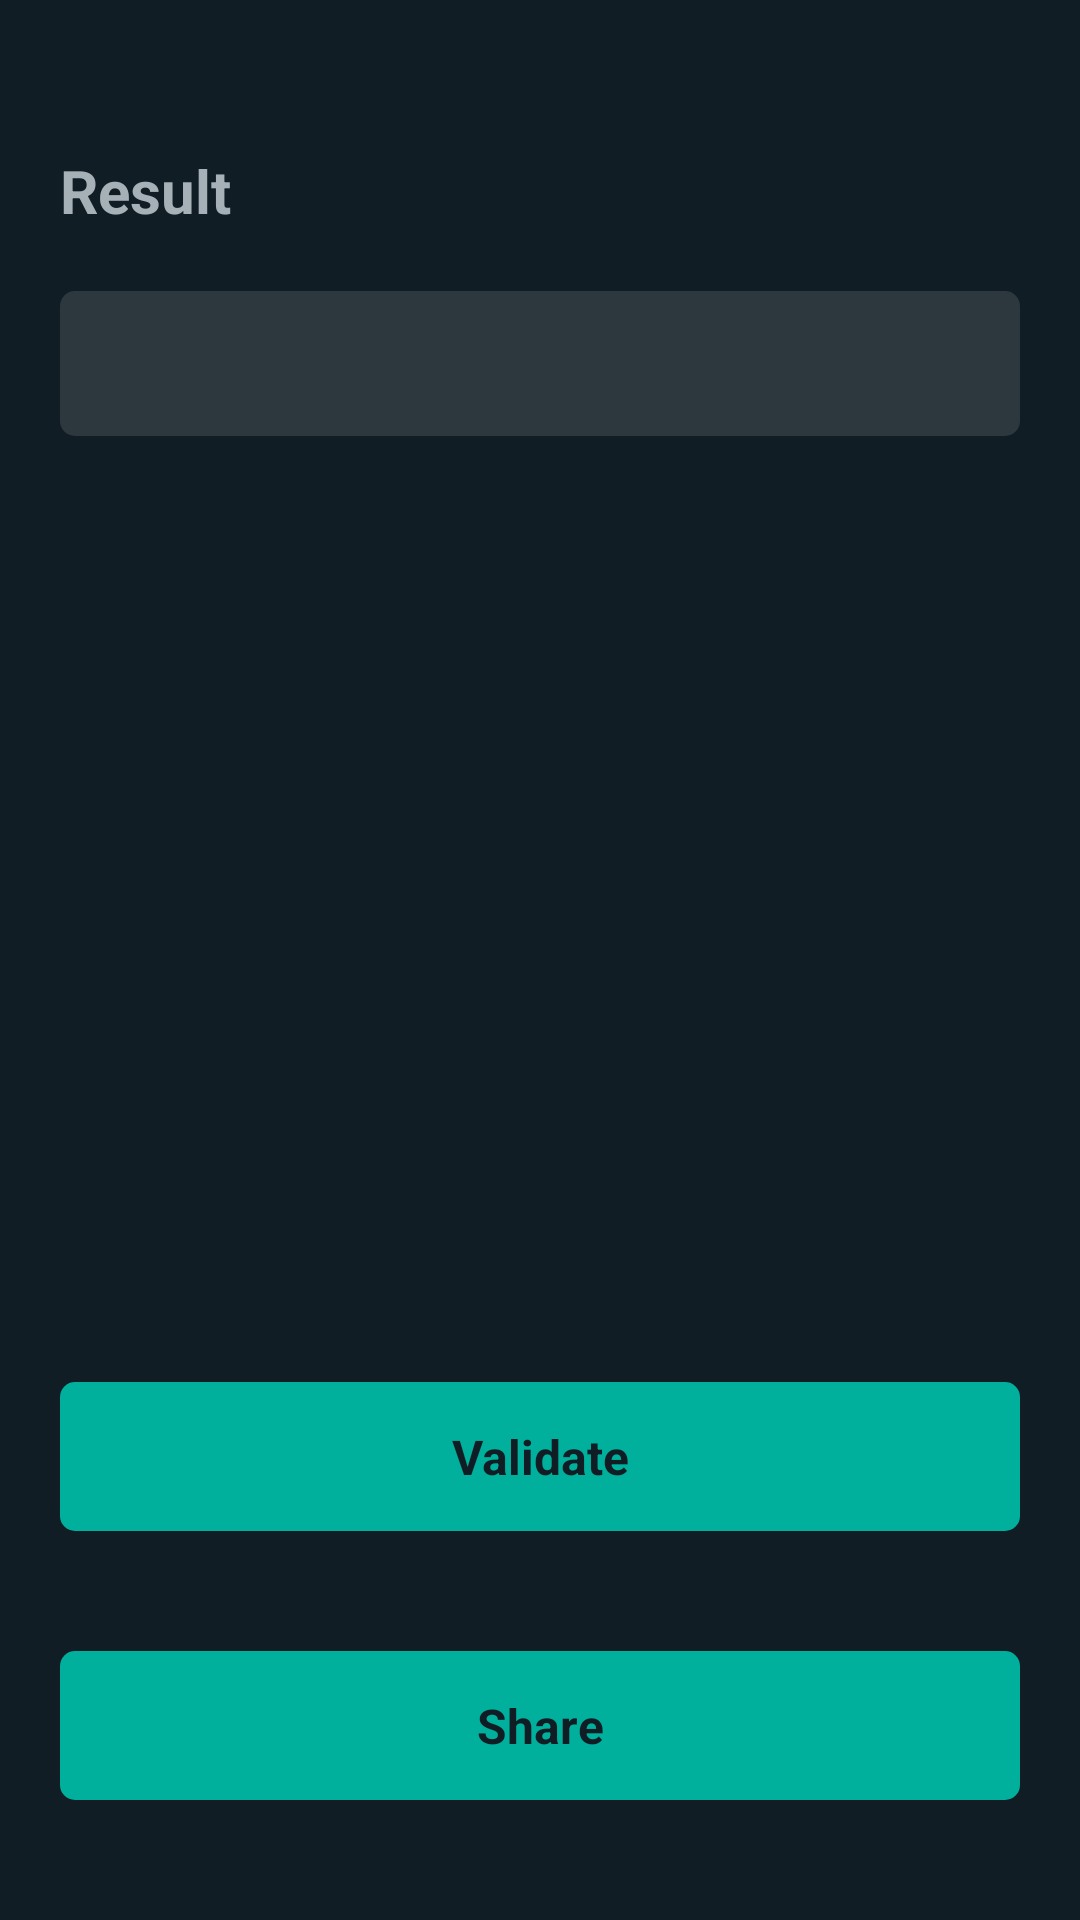

Android layout source for this screen:
<!-- AndroidManifest.xml: application theme Theme.CryptoCheck -->
<!-- res/layout/activity_results.xml -->
<?xml version="1.0" encoding="utf-8"?>
<layout xmlns:android="http://schemas.android.com/apk/res/android"
    xmlns:app="http://schemas.android.com/apk/res-auto"
    xmlns:tools="http://schemas.android.com/tools">


    <androidx.constraintlayout.widget.ConstraintLayout
        android:layout_width="match_parent"
        android:layout_height="match_parent"
        android:background="#101D25"
        tools:context=".ResultsActivity">

        <com.google.android.material.textview.MaterialTextView
            android:id="@+id/result"
            android:layout_width="wrap_content"
            android:layout_height="wrap_content"
            android:layout_marginStart="20dp"
            android:layout_marginTop="50dp"
            android:text="@string/result"
            android:textSize="20sp"
            android:textColor="@color/TextColorGrey"
            android:textStyle="bold"
            app:layout_constraintStart_toStartOf="parent"
            app:layout_constraintTop_toTopOf="parent" />

        <com.google.android.material.textview.MaterialTextView
            android:id="@+id/scanned_result"
            android:layout_width="match_parent"
            android:layout_height="wrap_content"
            android:layout_marginHorizontal="20dp"
            android:layout_marginTop="20dp"
            android:maxLines="3"
            android:padding="12dp"
            android:textSize="18sp"
            android:textColor="#C3DDDC"
            android:background="@drawable/result_text_bg"
            app:layout_constraintEnd_toEndOf="parent"
            app:layout_constraintStart_toStartOf="parent"
            app:layout_constraintTop_toBottomOf="@+id/result"
            tools:text="0xjhvfalfijbfiweug783410" />

        <com.google.android.material.textview.MaterialTextView
            android:id="@+id/coin_type_tv"
            android:layout_width="0dp"
            android:layout_height="wrap_content"
            android:textColor="@color/TextColorGrey"
            android:textSize="18sp"
            android:textStyle="bold"
            android:layout_marginTop="20dp"
            android:textAlignment="center"
            app:layout_constraintEnd_toEndOf="@+id/scanned_result"
            app:layout_constraintStart_toStartOf="@+id/scanned_result"
            app:layout_constraintTop_toBottomOf="@+id/scanned_result"
            tools:text="@string/coin_type" />

        <com.google.android.material.textview.MaterialTextView
            android:id="@+id/validated_result"
            android:layout_width="wrap_content"
            android:layout_height="wrap_content"
            android:textColor="@color/TextColorGrey"
            android:textSize="18sp"
            android:textStyle="bold"
            android:layout_marginTop="20dp"
            app:layout_constraintEnd_toEndOf="@+id/coin_type_tv"
            app:layout_constraintStart_toStartOf="@+id/coin_type_tv"
            app:layout_constraintTop_toBottomOf="@+id/coin_type_tv"
            tools:text="Valid Address" />


        <com.google.android.material.textview.MaterialTextView
            android:id="@+id/validate_button"
            android:layout_width="match_parent"
            android:layout_height="wrap_content"
            android:layout_marginHorizontal="20dp"
            android:background="@drawable/text_bg"
            android:padding="14dp"
            android:text="@string/validate"
            android:textAlignment="center"
            android:textColor="@color/TextColor"
            android:textSize="16sp"
            android:textStyle="bold"
            android:layout_marginBottom="40dp"
            app:layout_constraintBottom_toTopOf="@+id/share_button"
            app:layout_constraintEnd_toEndOf="parent"
            app:layout_constraintStart_toStartOf="parent" />

        <com.google.android.material.textview.MaterialTextView
            android:id="@+id/share_button"
            android:layout_width="match_parent"
            android:layout_height="wrap_content"
            android:layout_marginHorizontal="20dp"
            android:layout_marginBottom="40dp"
            android:background="@drawable/text_bg"
            android:padding="14dp"
            android:text="@string/share"
            android:textAlignment="center"
            android:textColor="@color/TextColor"
            android:textSize="16sp"
            android:textStyle="bold"
            app:layout_constraintBottom_toBottomOf="parent"
            app:layout_constraintEnd_toEndOf="parent"
            app:layout_constraintStart_toStartOf="parent" />

    </androidx.constraintlayout.widget.ConstraintLayout>

</layout>
<!-- resources referenced by this layout -->
<resources>
  <color name="TextColor">#101D25</color>
  <color name="TextColorGrey">#A6B1B7</color>
  <!-- drawable result_text_bg (drawable-v24) -->
  <?xml version="1.0" encoding="utf-8"?>
  <shape android:shape="rectangle"
      xmlns:android="http://schemas.android.com/apk/res/android">
  
      <corners android:radius="5dp"/>
      <solid android:color="#2D383E"/>
  </shape>
  <!-- drawable text_bg (drawable) -->
  <?xml version="1.0" encoding="utf-8"?>
  <shape xmlns:android="http://schemas.android.com/apk/res/android"
      android:shape="rectangle">
  
      <corners android:radius="5dp" />
      <solid android:color="@color/PrimaryVariant" />
  </shape>
  <string name="coin_type">Coin Type : %1$s</string>
  <string name="result">Result</string>
  <string name="share">Share</string>
  <string name="validate">Validate</string>
  <style name="Theme.CryptoCheck" parent="Theme.MaterialComponents.DayNight.DarkActionBar">
          
          <item name="colorPrimary">@color/purple_500</item>
          <item name="colorPrimaryVariant">@color/purple_700</item>
          <item name="colorOnPrimary">@color/white</item>
          
          <item name="colorSecondary">@color/teal_200</item>
          <item name="colorSecondaryVariant">@color/teal_700</item>
          <item name="colorOnSecondary">@color/black</item>
          
          <item name="android:statusBarColor">?attr/colorPrimaryVariant</item>
          
      </style>
  <color name="PrimaryVariant">#00B09C</color>
  <color name="white">#FFFFFFFF</color>
  <color name="teal_200">#FF03DAC5</color>
  <color name="teal_700">#FF018786</color>
  <color name="black">#FF000000</color>
  <!-- not gathered from this repository: default colours our renderer supplied (Android Studio template values) -->
  <color name="purple_500">#FF6200EE</color>
  <color name="purple_700">#FF3700B3</color>
</resources>
